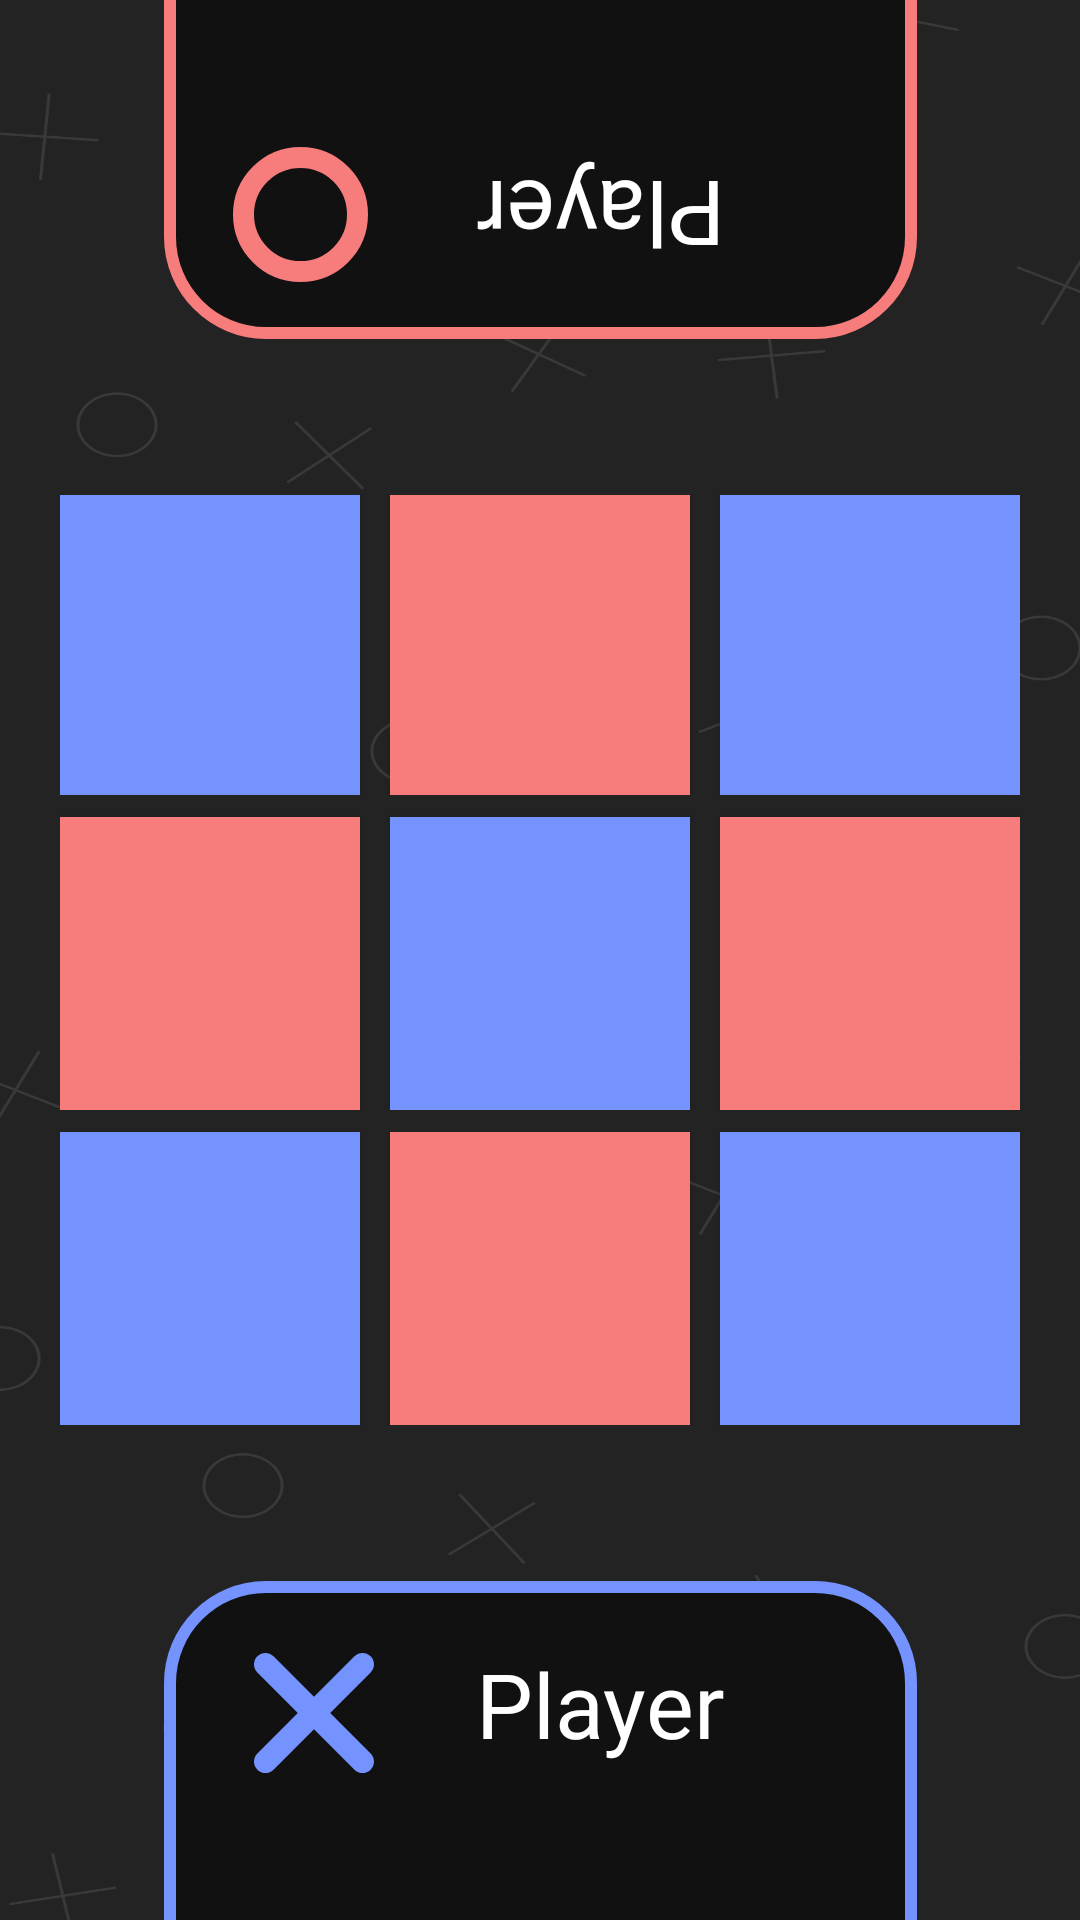

This screen was rendered from an Android layout file. Write that file and the resources it references.
<!-- AndroidManifest.xml: activity theme Theme.App.Fullscreen -->
<!-- res/layout/activity_game.xml -->
<?xml version="1.0" encoding="utf-8"?>
<androidx.constraintlayout.widget.ConstraintLayout xmlns:android="http://schemas.android.com/apk/res/android"
    xmlns:app="http://schemas.android.com/apk/res-auto"
    xmlns:tools="http://schemas.android.com/tools"
    android:layout_width="match_parent"
    android:layout_height="match_parent"
    android:background="@drawable/dark_bg"
    tools:context=".GameActivity">

    <ImageView
        android:id="@+id/O_Back"
        android:layout_width="wrap_content"
        android:layout_height="wrap_content"
        android:src="@drawable/circle_name"
        app:layout_constraintLeft_toLeftOf="parent"
        app:layout_constraintRight_toRightOf="parent"
        app:layout_constraintTop_toTopOf="parent"

        />

    <TextView
        android:id="@+id/p1"
        android:layout_width="wrap_content"
        android:layout_height="wrap_content"
        android:layout_marginTop="52dp"
        android:fontFamily="@font/dm_mono_light_italic"
        android:gravity="center_horizontal"
        android:rotation="180"
        android:text="Player"
        android:textColor="@color/white"
        android:textSize="30sp"
        app:layout_constraintHorizontal_bias="0.573"
        app:layout_constraintLeft_toLeftOf="parent"
        app:layout_constraintRight_toRightOf="parent"
        app:layout_constraintTop_toTopOf="parent" />


    <TextView
        android:id="@+id/turnO"
        android:layout_width="wrap_content"
        android:layout_height="wrap_content"
        app:layout_constraintTop_toBottomOf="@+id/O_Back"
        app:layout_constraintLeft_toLeftOf="parent"
        app:layout_constraintRight_toRightOf="parent"
        app:layout_constraintBottom_toTopOf="@+id/LinearLayout"
        android:fontFamily="@font/dm_mono_light_italic"
        android:textSize="20sp"
        android:rotation="180"
        android:textColor="#edf2f4"
        android:textColorHint="#edf2f4"
        />

    <ImageView
        android:id="@+id/X_Back"
        android:layout_width="wrap_content"
        android:layout_height="wrap_content"
        android:src="@drawable/cross_name"
        app:layout_constraintLeft_toLeftOf="parent"
        app:layout_constraintRight_toRightOf="parent"
        app:layout_constraintBottom_toBottomOf="parent"
        />


    <TextView
        android:id="@+id/p2"
        android:layout_width="wrap_content"
        android:layout_height="wrap_content"
        android:layout_marginBottom="52dp"
        android:fontFamily="@font/dm_mono_light_italic"
        android:gravity="center_horizontal"
        android:hint="Player"
        android:textColor="@color/white"
        android:textColorHint="@color/white"
        android:textSize="30sp"
        app:layout_constraintBottom_toBottomOf="parent"
        app:layout_constraintHorizontal_bias="0.573"
        app:layout_constraintLeft_toLeftOf="parent"
        app:layout_constraintRight_toRightOf="parent" />

    <LinearLayout
        android:id="@+id/LinearLayout"
        android:layout_width="wrap_content"
        android:layout_height="wrap_content"
        android:orientation="vertical"
        app:layout_constraintBottom_toBottomOf="parent"
        app:layout_constraintLeft_toLeftOf="parent"
        app:layout_constraintRight_toRightOf="parent"
        app:layout_constraintTop_toTopOf="parent">

        <TableRow
            android:id="@+id/row1"
            android:layout_width="match_parent"
            android:layout_height="match_parent"
            android:gravity="center">

            <Button
                android:id="@+id/one"
                android:layout_width="100dp"
                android:layout_height="100dp"
                android:tag ="1"
                android:layout_marginRight="5dp"
                android:background="#7593FF"
                android:onClick="onTap"
                android:textColor="#edf2f4"
                android:textColorHint="#edf2f4"
                android:textSize="60dp" />

            <Button
                android:id="@+id/two"
                android:layout_width="100dp"
                android:layout_height="100dp"
                android:tag ="2"
                android:layout_marginLeft="5dp"
                android:layout_marginRight="5dp"
                android:background="#F77C7C"
                android:onClick="onTap"
                android:textColor="#edf2f4"
                android:textColorHint="#edf2f4"
                android:textSize="60dp" />

            <Button
                android:id="@+id/three"
                android:layout_width="100dp"
                android:layout_height="100dp"
                android:tag ="3"
                android:layout_marginLeft="5dp"
                android:background="#7593FF"
                android:onClick="onTap"
                android:textColor="#edf2f4"
                android:textSize="60dp" />
        </TableRow>

        <TableRow
            android:id="@+id/row2"
            android:layout_width="wrap_content"
            android:layout_height="wrap_content"
            android:gravity="center">

            <Button
                android:id="@+id/four"
                android:layout_width="100dp"
                android:layout_height="100dp"
                android:tag ="4"
                android:layout_marginTop="5dp"
                android:layout_marginRight="5dp"
                android:background="#F77C7C"
                android:onClick="onTap"
                android:textColor="#edf2f4"
                android:textColorHint="#edf2f4"
                android:textSize="60dp"
                />

            <Button
                android:id="@+id/five"
                android:layout_width="100dp"
                android:layout_height="100dp"
                android:tag ="5"
                android:layout_marginLeft="5dp"
                android:layout_marginTop="5dp"
                android:layout_marginRight="5dp"
                android:background="#7593FF"
                android:onClick="onTap"
                android:textColor="#edf2f4"
                android:textColorHint="#edf2f4"
                android:textSize="60dp" />

            <Button
                android:id="@+id/six"
                android:layout_width="100dp"
                android:layout_height="100dp"
                android:layout_marginLeft="5dp"
                android:layout_marginTop="5dp"
                android:tag ="6"
                android:background="#F77C7C"
                android:onClick="onTap"
                android:textColor="#edf2f4"
                android:textColorHint="#edf2f4"
                android:textSize="60dp" />

        </TableRow>

        <TableRow
            android:id="@+id/row3"
            android:layout_width="wrap_content"
            android:layout_height="wrap_content"
            android:gravity="center">

            <Button
                android:id="@+id/seven"
                android:layout_width="100dp"
                android:layout_height="100dp"
                android:layout_marginTop="5dp"
                android:layout_marginRight="5dp"
                android:tag ="7"
                android:background="#7593FF"
                android:onClick="onTap"
                android:textColor="#edf2f4"
                android:textSize="60dp" />

            <Button
                android:id="@+id/eight"
                android:layout_width="100dp"
                android:layout_height="100dp"
                android:layout_marginLeft="5dp"
                android:layout_marginTop="5dp"
                android:layout_marginRight="5dp"
                android:tag ="8"
                android:background="#F77C7C"
                android:onClick="onTap"
                android:textColor="#edf2f4"
                android:textColorHint="#edf2f4"
                android:textSize="60dp" />

            <Button
                android:id="@+id/nine"
                android:layout_width="100dp"
                android:layout_height="100dp"
                android:layout_marginLeft="5dp"
                android:tag ="9"
                android:layout_marginTop="5dp"
                android:background="#7593FF"
                android:onClick="onTap"
                android:textColor="#edf2f4"
                android:textColorHint="#edf2f4"
                android:textSize="60dp" />

        </TableRow>
    </LinearLayout>

    <TextView
        android:id="@+id/turnX"
        android:layout_width="wrap_content"
        android:layout_height="wrap_content"
        app:layout_constraintTop_toBottomOf="@+id/LinearLayout"
        app:layout_constraintLeft_toLeftOf="parent"
        app:layout_constraintRight_toRightOf="parent"
        app:layout_constraintBottom_toTopOf="@+id/X_Back"
        android:fontFamily="@font/dm_mono_light_italic"
        android:textSize="20sp"
        android:textColor="#edf2f4"
        android:textColorHint="#edf2f4"
        />




</androidx.constraintlayout.widget.ConstraintLayout>
<!-- resources referenced by this layout -->
<resources>
  <color name="white">#FFFFFFFF</color>
  <!-- drawable circle_name (drawable) -->
  <vector xmlns:android="http://schemas.android.com/apk/res/android"
      android:width="251dp"
      android:height="113dp"
      android:viewportWidth="251"
      android:viewportHeight="113">
    <path
        android:pathData="M4,-2H2V0V79C2,96.67 16.33,111 34,111H217C234.67,111 249,96.67 249,79V0V-2H247H4Z"
        android:strokeWidth="4"
        android:fillColor="#111111"
        android:strokeColor="#F77C7C"/>
    <path
        android:pathData="M45.5,71.5m-19,0a19,19 0,1 1,38 0a19,19 0,1 1,-38 0"
        android:strokeWidth="7"
        android:fillColor="#00000000"
        android:strokeColor="#F77C7C"/>
  </vector>
  <!-- drawable cross_name (drawable) -->
  <vector xmlns:android="http://schemas.android.com/apk/res/android"
      android:width="251dp"
      android:height="113dp"
      android:viewportWidth="251"
      android:viewportHeight="113">
    <path
        android:pathData="M247,115H249V113V34C249,16.33 234.67,2 217,2H34C16.33,2 2,16.33 2,34V113V115H4H247Z"
        android:strokeWidth="4"
        android:fillColor="#111111"
        android:strokeColor="#7593FF"/>
    <path
        android:pathData="M31.12,30.51C29.63,29.02 29.63,26.61 31.12,25.12C32.61,23.63 35.02,23.63 36.51,25.12L68.88,57.49C70.37,58.98 70.37,61.39 68.88,62.88C67.39,64.37 64.98,64.37 63.49,62.88L31.12,30.51Z"
        android:fillColor="#7593FF"/>
    <path
        android:pathData="M63.49,25.12C64.98,23.63 67.39,23.63 68.88,25.12C70.37,26.61 70.37,29.02 68.88,30.51L36.51,62.88C35.02,64.37 32.61,64.37 31.12,62.88C29.63,61.39 29.63,58.98 31.12,57.49L63.49,25.12Z"
        android:fillColor="#7593FF"/>
  </vector>
  <!-- drawable dark_bg: png bitmap (drawable, 90371 bytes) -->
  <style name="Theme.App.Fullscreen" parent="Theme.App">
          <item name="android:actionBarStyle">@style/Widget.Theme.App.ActionBar.Fullscreen</item>
          <item name="android:windowActionBarOverlay">true</item>
          <item name="android:windowBackground">@null</item>
      </style>
  <style name="Theme.App" parent="Theme.AppCompat.Light.NoActionBar" />
</resources>
